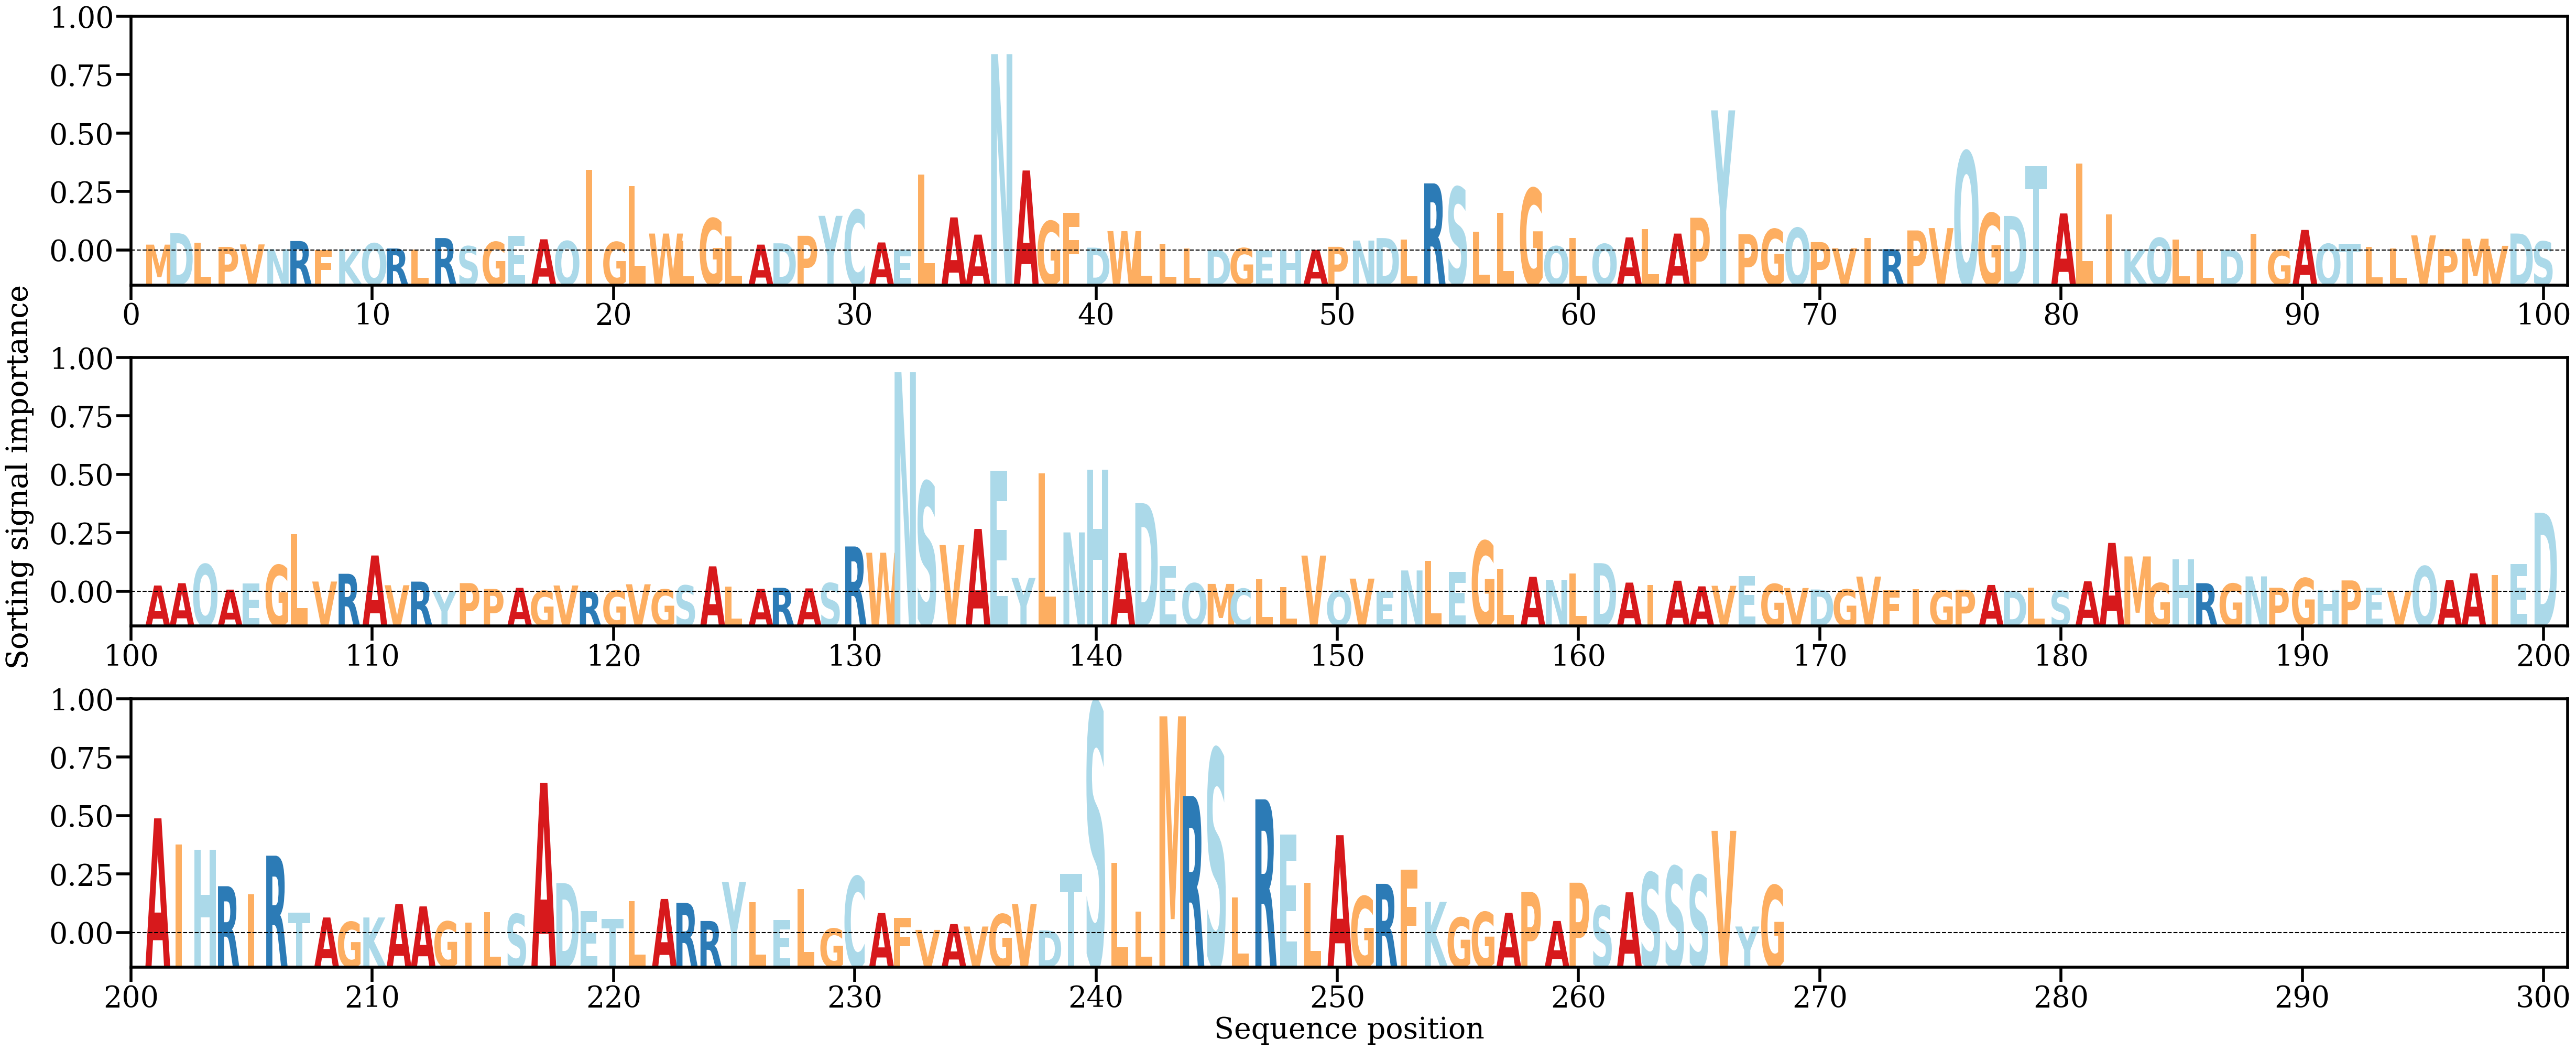

The file beside this chart, header and first rows:
AA, Alpha
M, [0.00075276]
D, [0.00222704]
L, [0.00100255]
P, [0.00046133]
V, [0.00078168]
N, [0.00016982]
R, [0.00121594]
F, [8.1036764e-05]
K, [0.00015303]
Q, [0.00091691]
R, [0.00025588]
L, [0.00012015]
R, [0.00159927]
S, [0.00054766]
G, [0.00110139]
E, [0.00184678]
A, [0.00144247]
Q, [0.00121022]
I, [0.01036236]
G, [0.00109372]
L, [0.00830962]
W, [0.00217954]
L, [0.00127394]
G, [0.00413814]
L, [0.00179774]
A, [0.00075413]
D, [0.00092226]
P, [0.00189199]
Y, [0.00446487]
C, [0.00521971]
A, [0.00103278]
E, [0.00010623]
L, [0.00981369]
A, [0.00426311]
A, [0.00204356]
N, [0.02531239]
A, [0.01031114]
G, [0.00377835]
F, [0.00484879]
D, [0.00036174]
W, [0.00249651]
L, [0.00167532]
L, [0.00087452]
L, [0.00025851]
D, [7.372283e-05]
G, [0.00030553]
E, [6.5898084e-06]
H, [4.0322448e-05]
A, [8.151895e-05]
P, [0.00046924]
N, [0.00127635]
D, [0.00159727]
L, [0.00140818]
R, [0.00864964]
S, [0.00816012]
L, [0.00241865]
L, [0.00483642]
G, [0.00800456]
Q, [0.00054375]
L, [0.00157614]
... 208 more rows
